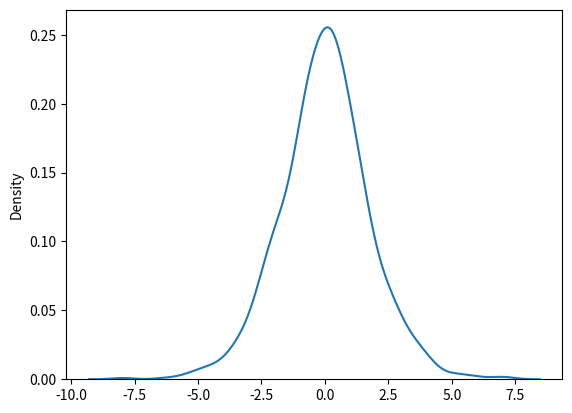

This figure's Python source:
# Logistic distrubution
from numpy import random
import matplotlib.pyplot as plt
import seaborn as sns

sns.distplot(random.logistic(size=1000), hist=False)

plt.show()